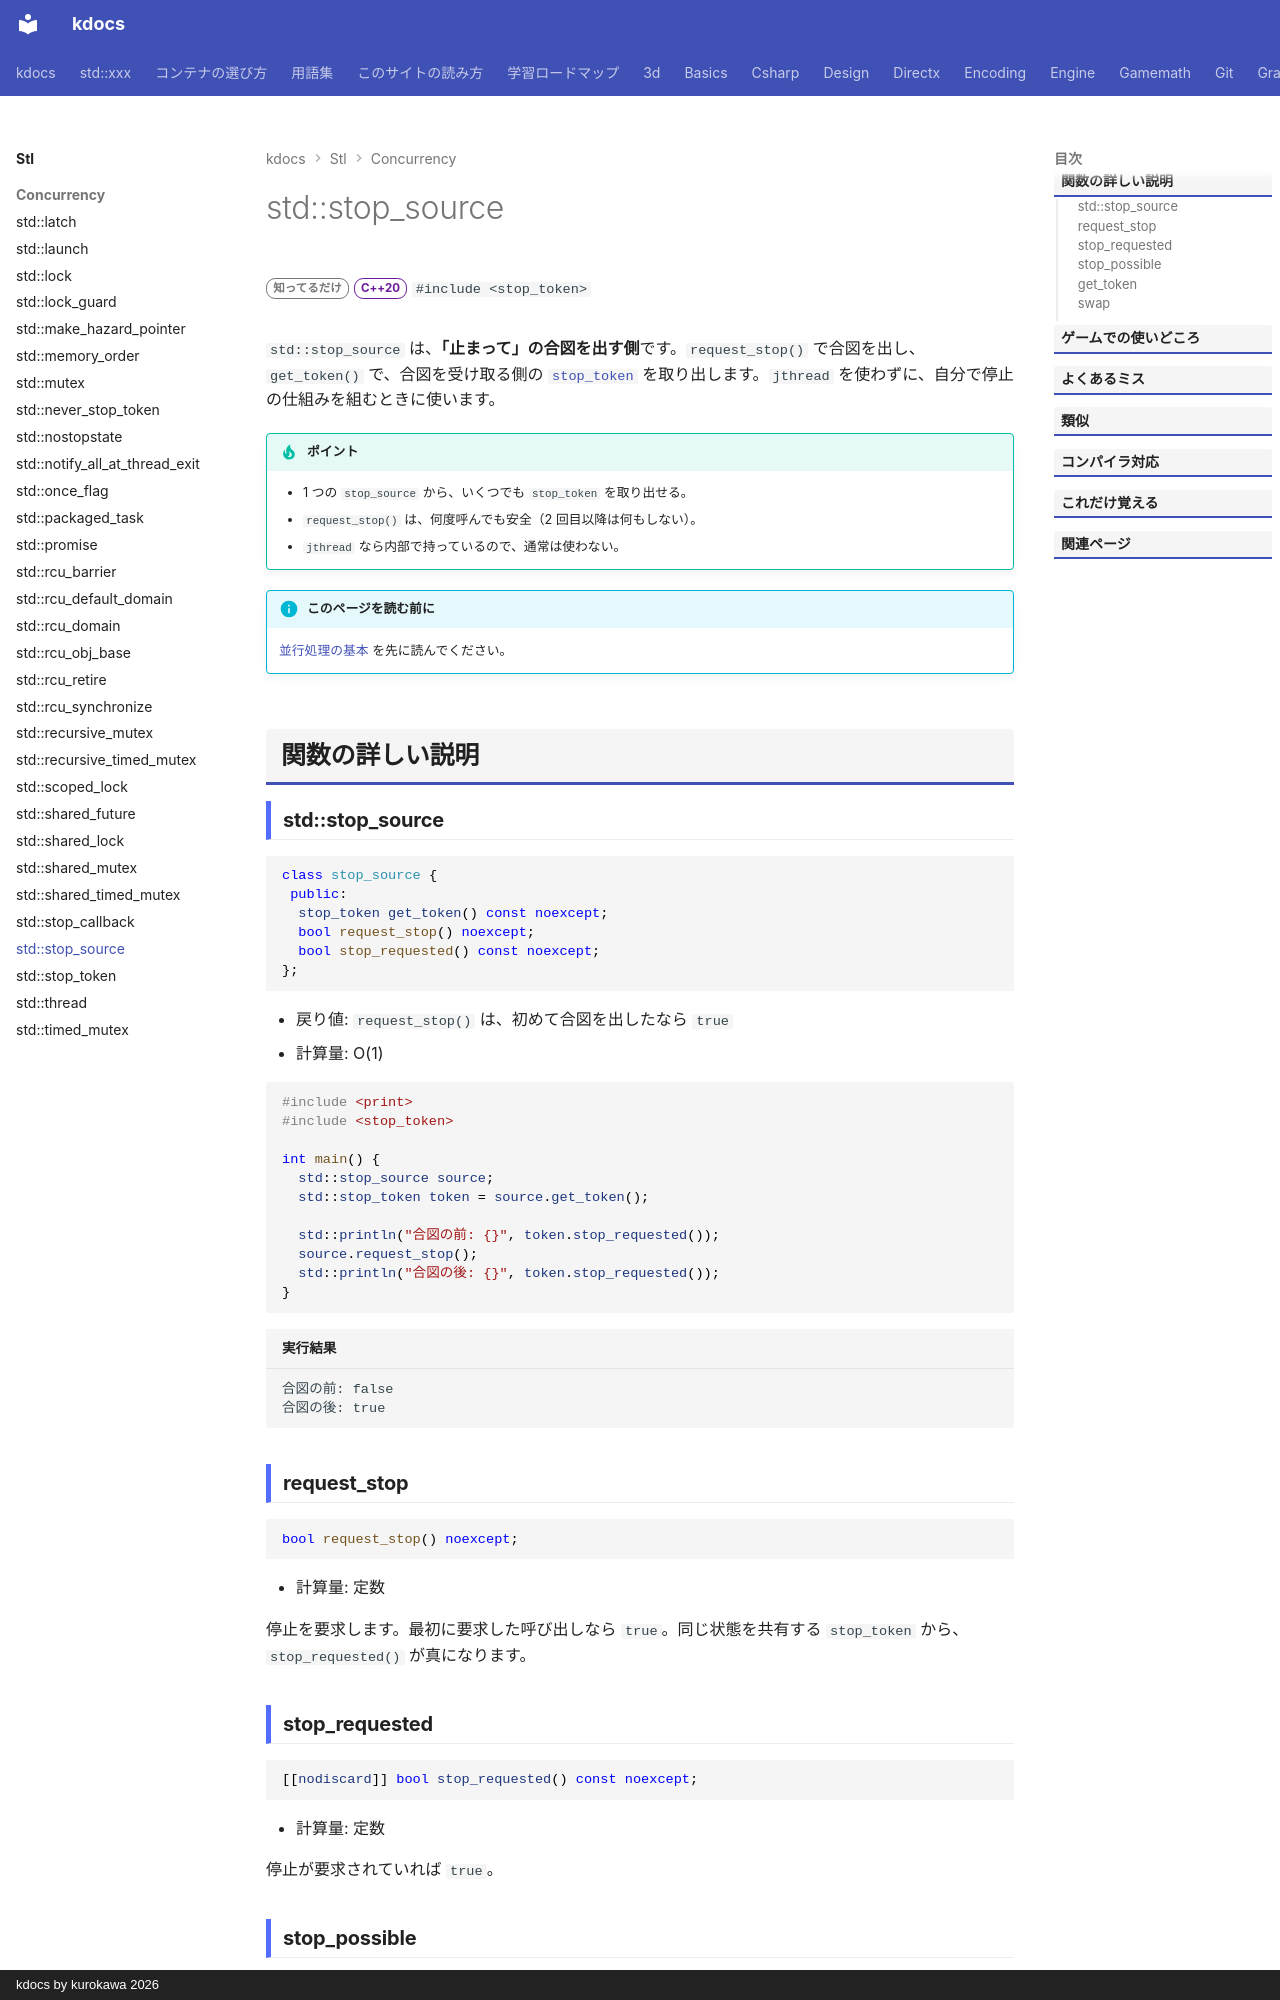

repository: qwzxdf/kdocs · page: stl/concurrency/stop_source/index.html · generator: mkdocs · copyright: kdocs by kurokawa 2026

---
title: std::stop_source
summary: "「止まって」の合図を出す側。"
order: 73
tags:
  - 並行処理
---

# std::stop_source

<div class="page-badges" markdown>
<span class="rank rank-rare">知ってるだけ</span>
<span class="ver ver-20">C++20</span>
`#include <stop_token>`
</div>

`std::stop_source` は、**「止まって」の合図を出す側**です。`request_stop()` で合図を出し、`get_token()` で、合図を受け取る側の [`stop_token`](stop_token.md) を取り出します。`jthread` を使わずに、自分で停止の仕組みを組むときに使います。

!!! tip "ポイント"
    - 1 つの `stop_source` から、いくつでも `stop_token` を取り出せる。
    - `request_stop()` は、何度呼んでも安全（2 回目以降は何もしない）。
    - `jthread` なら内部で持っているので、通常は使わない。

!!! info "このページを読む前に"
    [並行処理の基本](../../basics/concurrency.md) を先に読んでください。

## 関数の詳しい説明

### std::stop_source {#stop_source}

```cpp
class stop_source {
 public:
  stop_token get_token() const noexcept;
  bool request_stop() noexcept;
  bool stop_requested() const noexcept;
};
```

- 戻り値: `request_stop()` は、初めて合図を出したなら `true`
- 計算量: O(1)

```cpp
#include <print>
#include <stop_token>

int main() {
  std::stop_source source;
  std::stop_token token = source.get_token();

  std::println("合図の前: {}", token.stop_requested());
  source.request_stop();
  std::println("合図の後: {}", token.stop_requested());
}
```

```text title="実行結果"
合図の前: false
合図の後: true
```
